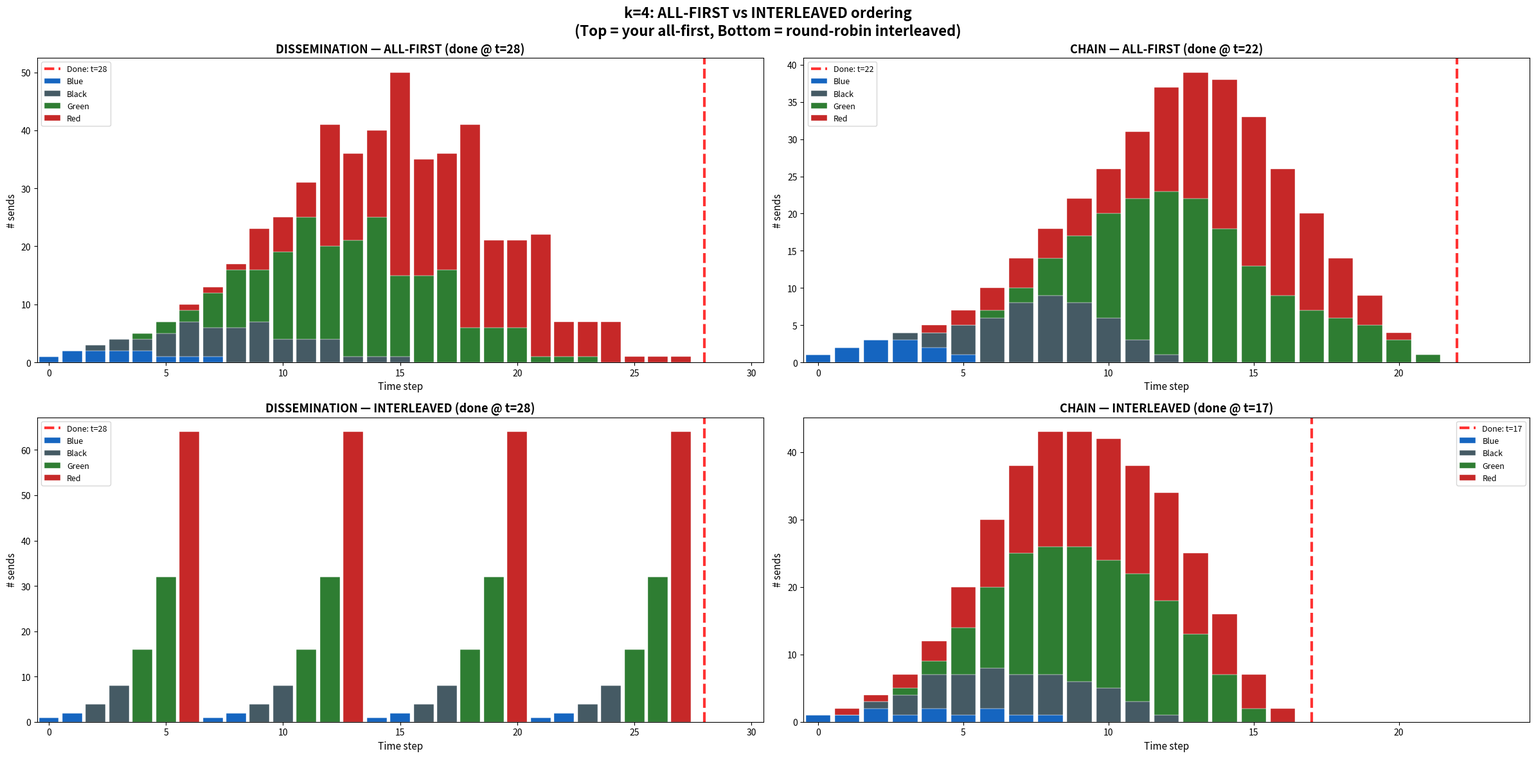

Generate this figure with matplotlib:
#!/usr/bin/env python3
"""Simulate the user's exact ordering: send ALL chunks to child1 first,
then ALL chunks to child2, etc. Overlapped send+receive allowed."""

import matplotlib
matplotlib.use('Agg')
import matplotlib.pyplot as plt
import numpy as np
from collections import deque

N = 128

def dfly_group(v): return v // 32
def dfly_chassis(v): return (v % 32) // 8
def dfly_router(v): return (v % 8) // 2
def L(v): return f"{dfly_group(v)}{dfly_chassis(v)}{dfly_router(v)}{v%2}"

def edge_type(a, b):
    if dfly_group(a) != dfly_group(b): return 'blue'
    if dfly_chassis(a) != dfly_chassis(b): return 'black'
    if dfly_router(a) != dfly_router(b): return 'green'
    return 'red'

def latency(a, b):
    ag, ac, ar = dfly_group(a), dfly_chassis(a), dfly_router(a)
    bg, bc, br = dfly_group(b), dfly_chassis(b), dfly_router(b)
    lat = 200
    if ag != bg:
        lat += 400
        if ar != 0: lat += 100
        if ac != 0: lat += 200
        if bc != 0: lat += 200
        if br != 0: lat += 100
    elif ac != bc:
        if ar != 0: lat += 100
        lat += 200
        if br != 0: lat += 100
    elif ar != br:
        lat += 100
    return lat


def build_chain_tree(root=0):
    tree = [-1] * N
    queue = deque()
    queue.append((root, [i for i in range(N) if i != root]))
    while queue:
        par, nodes = queue.popleft()
        if not nodes: continue
        if len(nodes) == 1:
            tree[nodes[0]] = par; continue
        pg, pc, pr = dfly_group(par), dfly_chassis(par), dfly_router(par)
        groups = set(dfly_group(v) for v in nodes)
        chassis_set = set(dfly_chassis(v) for v in nodes if dfly_group(v) == pg)
        router_set = set(dfly_router(v) for v in nodes
                         if dfly_group(v) == pg and dfly_chassis(v) == pc)
        left, right = [], []
        if len(groups) > 1 and pg in groups:
            for v in nodes:
                (left if dfly_group(v) == pg else right).append(v)
        elif len(chassis_set) > 1 and pc in chassis_set:
            for v in nodes:
                (left if dfly_chassis(v) == pc else right).append(v)
        elif len(router_set) > 1 and pr in router_set:
            for v in nodes:
                (left if dfly_router(v) == pr else right).append(v)
        else:
            left.append(nodes[0])
            if len(nodes) > 1: right.append(nodes[1])
        def pick_rep(arr):
            if not arr: return None, arr
            i = min(range(len(arr)), key=lambda i: latency(par, arr[i]))
            return arr[i], arr[:i] + arr[i+1:]
        lr, lrest = pick_rep(left)
        if lr is not None:
            tree[lr] = par
            if lrest: queue.append((lr, lrest))
        rr, rrest = pick_rep(right)
        if rr is not None:
            tree[rr] = par
            if rrest: queue.append((rr, rrest))
    return tree


def build_dissemination_tree(root=0):
    tree = [-1] * N
    tree[32] = 0; tree[64] = 0; tree[96] = 32
    for g in range(4):
        b = g * 32
        tree[b+8] = b; tree[b+16] = b; tree[b+24] = b+8
    for g in range(4):
        for c in range(4):
            b = g*32 + c*8
            tree[b+2] = b; tree[b+4] = b; tree[b+6] = b+2
    for g in range(4):
        for c in range(4):
            for r in range(4):
                b = g*32 + c*8 + r*2
                tree[b+1] = b
    return tree


def get_children(tree):
    children = {i: [] for i in range(N)}
    for i in range(N):
        if tree[i] >= 0:
            children[tree[i]].append(i)
    # Order: blue > black > green > red (groups first)
    for v in children:
        children[v].sort(key=lambda c: (
            0 if dfly_group(v) != dfly_group(c) else
            1 if dfly_chassis(v) != dfly_chassis(c) else
            2 if dfly_router(v) != dfly_router(c) else 3))
    return children


def simulate_allfirst(tree, root, k):
    """User's model: send ALL k chunks to child1 first, then ALL to child2, etc.
    Overlapped send+receive: a node can forward chunks while still receiving."""
    children = get_children(tree)

    # has[v][j] = step at which v can use chunk j
    has = [[None]*k for _ in range(N)]
    for j in range(k):
        has[root][j] = 0

    # Track sends for visualization
    sends = []

    # BFS order
    order = [root]
    q = deque([root]); vis = {root}
    while q:
        v = q.popleft()
        for c in children[v]:
            if c not in vis:
                vis.add(c); q.append(c); order.append(c)

    for v in order:
        ch = children[v]
        if not ch: continue

        # v sends ALL k chunks to child1, then ALL k to child2, etc.
        send_cursor = 0  # next available send step for v

        for ci, c in enumerate(ch):
            for j in range(k):
                # Earliest v can send c_j: max(has[v][j], send_cursor)
                t = max(has[v][j], send_cursor)
                has[c][j] = t + 1  # child receives next step
                sends.append((t, v, c, j))
                send_cursor = t + 1

    return has, sends, children


def simulate_interleaved(tree, root, k):
    """Previous model: round-robin chunks across children."""
    children = get_children(tree)
    has = [[None]*k for _ in range(N)]
    for j in range(k):
        has[root][j] = 0
    sends = []
    order = [root]
    q = deque([root]); vis = {root}
    while q:
        v = q.popleft()
        for c in children[v]:
            if c not in vis:
                vis.add(c); q.append(c); order.append(c)

    for v in order:
        ch = children[v]
        f = len(ch)
        if f == 0: continue
        prev_end = 0
        for j in range(k):
            start = max(has[v][j], prev_end)
            for i, c in enumerate(ch):
                t = start + i
                has[c][j] = t + 1
                sends.append((t, v, c, j))
            prev_end = start + f

    return has, sends, children


ECOLORS = {'blue': '#1565C0', 'black': '#455A64', 'green': '#2E7D32', 'red': '#C62828'}

root = 0
chain = build_chain_tree(root)
dissem = build_dissemination_tree(root)

print("="*70)
print("  ALL-FIRST ordering (your idea): send ALL chunks to child1,")
print("  then ALL chunks to child2, etc.")
print("="*70)

for label, tree in [("DISSEMINATION", dissem), ("CHAIN", chain)]:
    print(f"\n{'─'*60}")
    print(f"  {label} tree")
    print(f"{'─'*60}")
    for k in [1, 2, 4, 8, 128]:
        has_af, sends_af, ch = simulate_allfirst(tree, root, k)
        has_il, sends_il, _  = simulate_interleaved(tree, root, k)
        t_af = max(has_af[i][k-1] for i in range(N) if has_af[i][k-1] is not None)
        t_il = max(has_il[i][k-1] for i in range(N) if has_il[i][k-1] is not None)
        print(f"  k={k:4d}:  all-first={t_af:5d}   interleaved={t_il:5d}   diff={t_af-t_il:+d}")


# Detailed step-by-step for k=4, dissemination, all-first
print(f"\n{'='*70}")
print(f"  DISSEMINATION k=4, ALL-FIRST: step-by-step")
print(f"{'='*70}")

has_af, sends_af, ch = simulate_allfirst(dissem, root, 4)
by_time = {}
for t, s, r, j in sends_af:
    by_time.setdefault(t, []).append((s, r, j))

max_t = max(t for t, _, _, _ in sends_af)
for t in range(max_t + 1):
    items = by_time.get(t, [])
    root_send = [(s,r,j) for s,r,j in items if s == 0]
    blues  = len([(s,r,j) for s,r,j in items if edge_type(s,r) == 'blue'])
    blacks = len([(s,r,j) for s,r,j in items if edge_type(s,r) == 'black'])
    greens = len([(s,r,j) for s,r,j in items if edge_type(s,r) == 'green'])
    reds   = len([(s,r,j) for s,r,j in items if edge_type(s,r) == 'red'])

    parts = []
    if blues:  parts.append(f"{blues}blu")
    if blacks: parts.append(f"{blacks}blk")
    if greens: parts.append(f"{greens}grn")
    if reds:   parts.append(f"{reds}red")

    rs = ""
    if root_send:
        r_s = root_send[0]
        rs = f"  ROOT→{L(r_s[1])}[c{r_s[2]}]"

    others = [(s,r,j) for s,r,j in items if s != 0][:3]
    ostr = ""
    if others:
        ostr = "  " + ", ".join(f"{L(s)}→{L(r)}[c{j}]" for s,r,j in others)
        if len([(s,r,j) for s,r,j in items if s != 0]) > 3:
            ostr += f" +{len([(s,r,j) for s,r,j in items if s != 0])-3}"

    print(f"  t={t:3d}: [{','.join(parts):>18s}] total={len(items):3d}{rs}{ostr}")

print(f"\n  >>> Complete at t={max_t+1}")


# ── Plot: network activity comparison for k=4 ──
fig, axes = plt.subplots(2, 2, figsize=(24, 12))

for col, (label, tree) in enumerate([("DISSEMINATION", dissem), ("CHAIN", chain)]):
    has_af, sends_af, _ = simulate_allfirst(tree, root, 4)
    has_il, sends_il, _ = simulate_interleaved(tree, root, 4)
    t_af = max(r for i in range(N) for r in [has_af[i][3]] if r is not None)
    t_il = max(r for i in range(N) for r in [has_il[i][3]] if r is not None)

    max_t_plot = max(t_af, t_il) + 2

    for row, (slabel, sends, comp) in enumerate([
        ("ALL-FIRST", sends_af, t_af),
        ("INTERLEAVED", sends_il, t_il)
    ]):
        ax = axes[row][col]
        by_t = {et: [0]*(max_t_plot+1) for et in ['blue','black','green','red']}
        for t, s, r, j in sends:
            if t <= max_t_plot:
                by_t[edge_type(s, r)][t] += 1
        x = np.arange(max_t_plot + 1)
        bottom = np.zeros(max_t_plot + 1)
        for et, lbl in [('blue','Blue'), ('black','Black'), ('green','Green'), ('red','Red')]:
            vals = np.array(by_t[et])
            ax.bar(x, vals, bottom=bottom, color=ECOLORS[et], width=0.85,
                   label=lbl, edgecolor='white', linewidth=0.3)
            bottom += vals
        ax.axvline(comp, color='red', ls='--', lw=3, alpha=0.8, label=f'Done: t={comp}')
        ax.set_title(f'{label} — {slabel} (done @ t={comp})', fontsize=13, fontweight='bold')
        ax.set_xlabel('Time step', fontsize=11)
        ax.set_ylabel('# sends', fontsize=11)
        ax.legend(fontsize=9)
        ax.set_xlim(-0.5, max_t_plot + 0.5)
        ax.tick_params(labelsize=10)

fig.suptitle('k=4: ALL-FIRST vs INTERLEAVED ordering\n'
             '(Top = your all-first, Bottom = round-robin interleaved)',
             fontsize=16, fontweight='bold')
fig.tight_layout()
fig.savefig('plot_allfirst_vs_interleaved.png', dpi=150, bbox_inches='tight')
plt.close()
print("\nSaved plot_allfirst_vs_interleaved.png")
